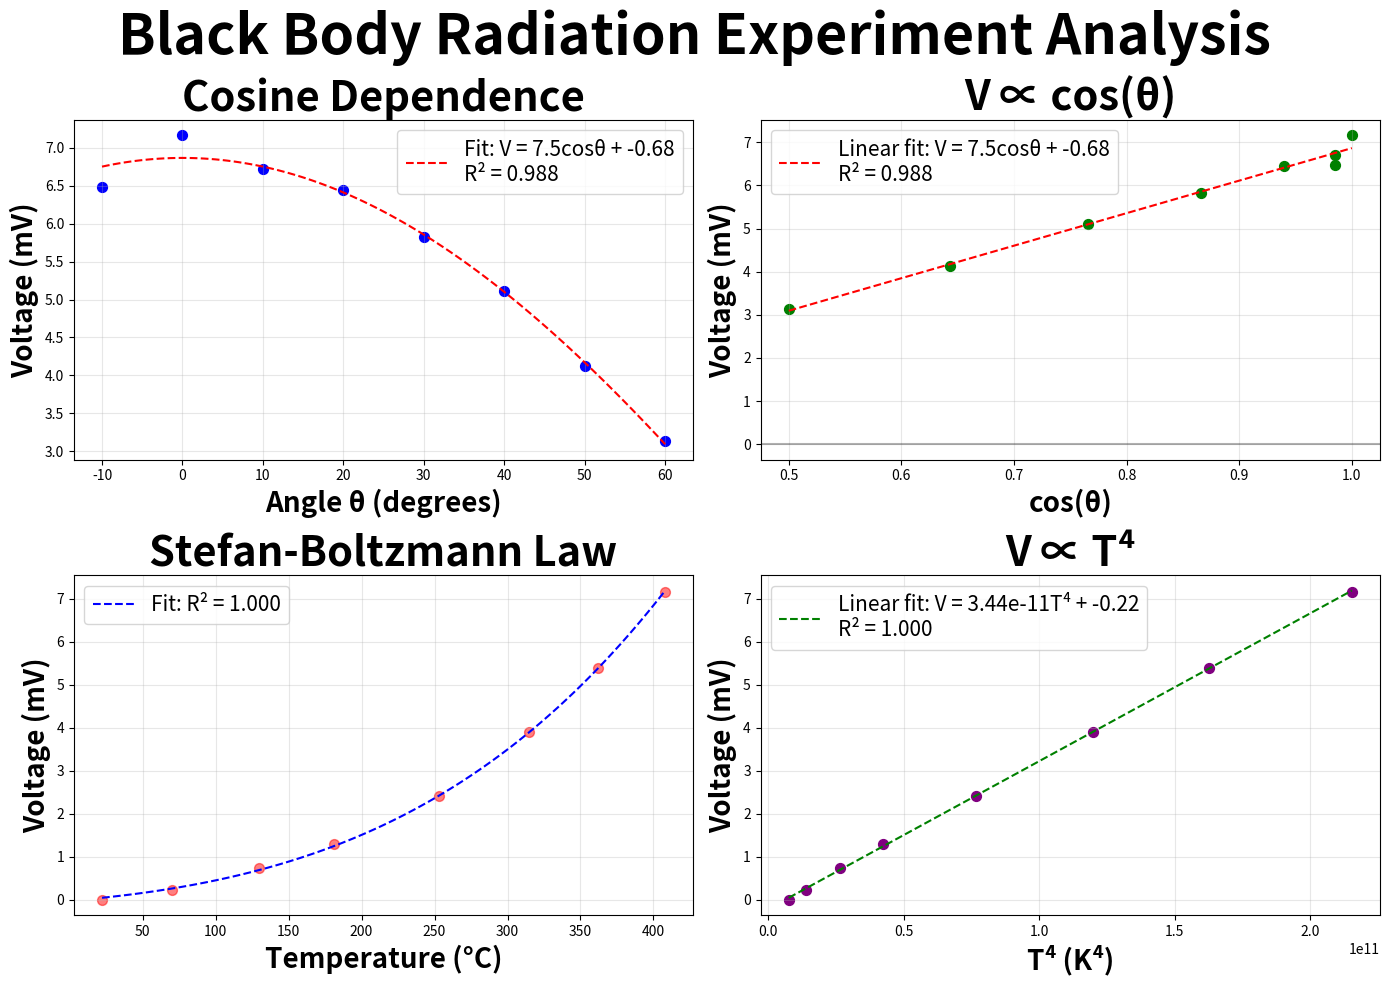

This figure's Python source:
import numpy as np
import matplotlib.pyplot as plt
from scipy.stats import linregress

#test commits

# table I: distance d measurements (cm)
d_measurements = np.array([11.38, 11.17, 11.32, 11.40, 11.23, 11.18, 11.11, 11.22])

# table II: diameter h measurements (cm)
h_measurements = np.array([4.02, 4.01, 4.01, 4.01, 4.01, 4.01, 4.01, 4.01, 4.01, 4.01])

# table III: a+t and t measurements (cm)
a_plus_t = np.array([3.89, 3.90, 3.94, 3.92, 3.95, 3.95, 3.92, 3.93, 3.93, 3.95])
t_measurements = np.array([0.62, 0.63, 0.63, 0.63, 0.63, 0.63, 0.63, 0.63, 0.63, 0.63])

# table IV: temperature vs voltage
temp_voltage_data = {
    'Temperature_C': [22.2, 70, 130, 181, 253, 315, 362, 408],
    'Voltage_mV': [0.060, 0.279, 0.792, 1.355, 2.473, 3.955, 5.457, 7.223]
}

# table V: angle vs voltage 
angle_voltage_data = {
    'Angle_deg': [-10, 0, 10, 20, 30, 40, 50, 60],
    'Temperature_C': [406, 408, 399, 398, 400, 403, 404, 404],
    'Voltage_mV': [6.540, 7.223, 6.775, 6.499, 5.883, 5.173, 4.181, 3.198]
}

APERTURE_DIAMETER = 2.0  # cm (from water-cooled shield)
SENSOR_DIAMETER = 1.5    # cm (15 mm diameter surface)
THERMOPILE_RESPONSIVITY = 0.28  # V/W (value from guide)

d_mean = np.mean(d_measurements)
d_std = np.std(d_measurements, ddof=1)
d_error = d_std / np.sqrt(len(d_measurements))

h_mean = np.mean(h_measurements)
h_std = np.std(h_measurements, ddof=1)
h_error = h_std / np.sqrt(len(h_measurements))

a_t_mean = np.mean(a_plus_t)
a_t_std = np.std(a_plus_t, ddof=1)
a_t_error = a_t_std / np.sqrt(len(a_plus_t))

t_mean = np.mean(t_measurements)
t_std = np.std(t_measurements, ddof=1)
t_error = t_std / np.sqrt(len(t_measurements))

a_mean = a_t_mean - t_mean
a_error = np.sqrt(a_t_error**2 + t_error**2)

r_mean = d_mean - h_mean/2
r_error = np.sqrt(d_error**2 + (h_error/2)**2)

R_mean = r_mean + a_mean
R_error = np.sqrt(r_error**2 + a_error**2)

print(f"\nparams:")
print(f"d (oven aperture to thermopile edge): {d_mean:.3f} ± {d_error:.3f} cm")
print(f"h (thermopile diameter): {h_mean:.3f} ± {h_error:.3f} cm")
print(f"a (opening to sensor): {a_mean:.3f} ± {a_error:.3f} cm")
print(f"r (aperture to opening center): {r_mean:.3f} ± {r_error:.3f} cm")
print(f"R (total distance aperture to sensor): {R_mean:.3f} ± {R_error:.3f} cm")

background_temp_C = 22.2
background_temp_K = background_temp_C + 273.15
background_voltage_mV = 0.060

voltages_temp_corrected = np.array(temp_voltage_data['Voltage_mV']) - background_voltage_mV
voltages_angle_corrected = np.array(angle_voltage_data['Voltage_mV']) - background_voltage_mV

temps_C = np.array(temp_voltage_data['Temperature_C'])
temps_K = temps_C + 273.15
T4 = temps_K**4

slope_T4, intercept_T4, r_T4, p_T4, std_err_T4 = linregress(T4, voltages_temp_corrected)

log_T = np.log(temps_K[1:])
log_V = np.log(voltages_temp_corrected[1:])
slope_log, intercept_log, r_log, _, _ = linregress(log_T, log_V)

# angle vs voltage with corrected voltages
angles = np.array(angle_voltage_data['Angle_deg'])
angles_rad = np.radians(angles)

cos_angles = np.cos(angles_rad)
slope, intercept, r_value, p_value, std_err = linregress(cos_angles, voltages_angle_corrected)

# stefan-boltzmann constant estimation based on guide
R_m = R_mean / 100  # cm -> m
aperture_radius = APERTURE_DIAMETER / 2 / 100  # cm -> m
sensor_radius = SENSOR_DIAMETER / 2 / 100  # cm -> m

# areas in m^2
aperture_area_m2 = np.pi * (aperture_radius)**2
sensor_area_m2 = np.pi * (sensor_radius)**2

slope_T4_V = slope_T4 / 1000  # mV -> V

# from guide: σ = (slope * piR^2) / (resp * A_ap * A_det)
sigma_est = (slope_T4_V * np.pi * R_m**2) / (THERMOPILE_RESPONSIVITY * aperture_area_m2 * sensor_area_m2)

print(f"\nresults:")

# error propagation
slope_T4_V_error = std_err_T4 / 1000
R_m_error = R_error / 100

rel_slope_error = slope_T4_V_error / slope_T4_V
rel_R_error = R_m_error / R_m

# for σ ∝ slope * R^2, δσ/σ = sqrt((δslope/slope)^2 + (2δR/R)^2)
sigma_est_error = sigma_est * np.sqrt(rel_slope_error**2 + (2 * rel_R_error)**2)

print(f"  estimated stefan-boltzmann constant: {sigma_est:.2e} ± {sigma_est_error:.2e} W/m²K⁴")
print(f"  expected value: 5.67e-08 W/m²K⁴")
print(f"  ratio: {sigma_est/5.67e-08:.2f}")

print(f"\n  exponent (slope): {slope_log:.3f} (supposed to be 4)")

# plots
fig, axes = plt.subplots(2, 2, figsize=(14, 10))

# angle vs voltage
ax1 = axes[0, 0]
ax1.scatter(angles, voltages_angle_corrected, color='blue', s=50)
angles_smooth = np.linspace(-10, 60, 100)
cos_fit = slope * np.cos(np.radians(angles_smooth)) + intercept
ax1.plot(angles_smooth, cos_fit, 'r--', label=f'Fit: V = {slope:.1f}cosθ + {intercept:.2f}\nR² = {r_value**2:.3f}')
ax1.set_xlabel('Angle θ (degrees)', fontweight='bold', fontsize=20)
ax1.set_ylabel('Voltage (mV)', fontweight='bold', fontsize=20)
ax1.set_title('Cosine Dependence', fontweight='bold', fontsize=30)
ax1.legend(fontsize=15)
ax1.grid(True, alpha=0.3)

# voltage vs cos(angle)
ax2 = axes[0, 1]
ax2.scatter(cos_angles, voltages_angle_corrected, color='green', s=50)
cos_range = np.linspace(min(cos_angles), max(cos_angles), 100)
ax2.plot(cos_range, slope * cos_range + intercept, 'r--', 
         label=f'Linear fit: V = {slope:.1f}cosθ + {intercept:.2f}\nR² = {r_value**2:.3f}')
ax2.axhline(y=0, color='k', linestyle='-', alpha=0.3)
ax2.set_xlabel('cos(θ)', fontweight='bold', fontsize=20)
ax2.set_ylabel('Voltage (mV)', fontweight='bold', fontsize=20)
ax2.set_title('V ∝ cos(θ)', fontweight='bold', fontsize=30)
ax2.legend(fontsize=15)
ax2.grid(True, alpha=0.3)

# temperature vs voltage
ax3 = axes[1, 0]
ax3.scatter(temps_C, voltages_temp_corrected, color='red', s=50, alpha=0.5)
temp_fit = np.linspace(min(temps_C), max(temps_C), 100)
temp_fit_K = temp_fit + 273.15
voltage_fit = slope_T4 * temp_fit_K**4 + intercept_T4
ax3.plot(temp_fit, voltage_fit, 'b--', 
         label=f'Fit: R² = {r_T4**2:.3f}')
ax3.set_xlabel('Temperature (°C)',fontweight='bold', fontsize=20)
ax3.set_ylabel('Voltage (mV)', fontweight='bold', fontsize=20)
ax3.set_title('Stefan-Boltzmann Law', fontweight='bold', fontsize=30)
ax3.legend(fontsize=15)
ax3.grid(True, alpha=0.3)

# voltage vs T^4
ax4 = axes[1, 1]
ax4.scatter(T4, voltages_temp_corrected, color='purple', s=50)
T4_range = np.linspace(min(T4), max(T4), 100)
ax4.plot(T4_range, slope_T4 * T4_range + intercept_T4, 'g--',
         label=f'Linear fit: V = {slope_T4:.2e}T⁴ + {intercept_T4:.2f}\nR² = {r_T4**2:.3f}')
ax4.set_xlabel('T⁴ (K⁴)', fontweight='bold',fontsize=20)
ax4.set_ylabel('Voltage (mV)', fontweight='bold', fontsize=20)
ax4.set_title('V ∝ T⁴', fontweight='bold', fontsize=30)
ax4.legend(fontsize=15)
ax4.grid(True, alpha=0.3)

plt.suptitle('Black Body Radiation Experiment Analysis', fontsize=40, fontweight='bold')
plt.tight_layout()
plt.show()